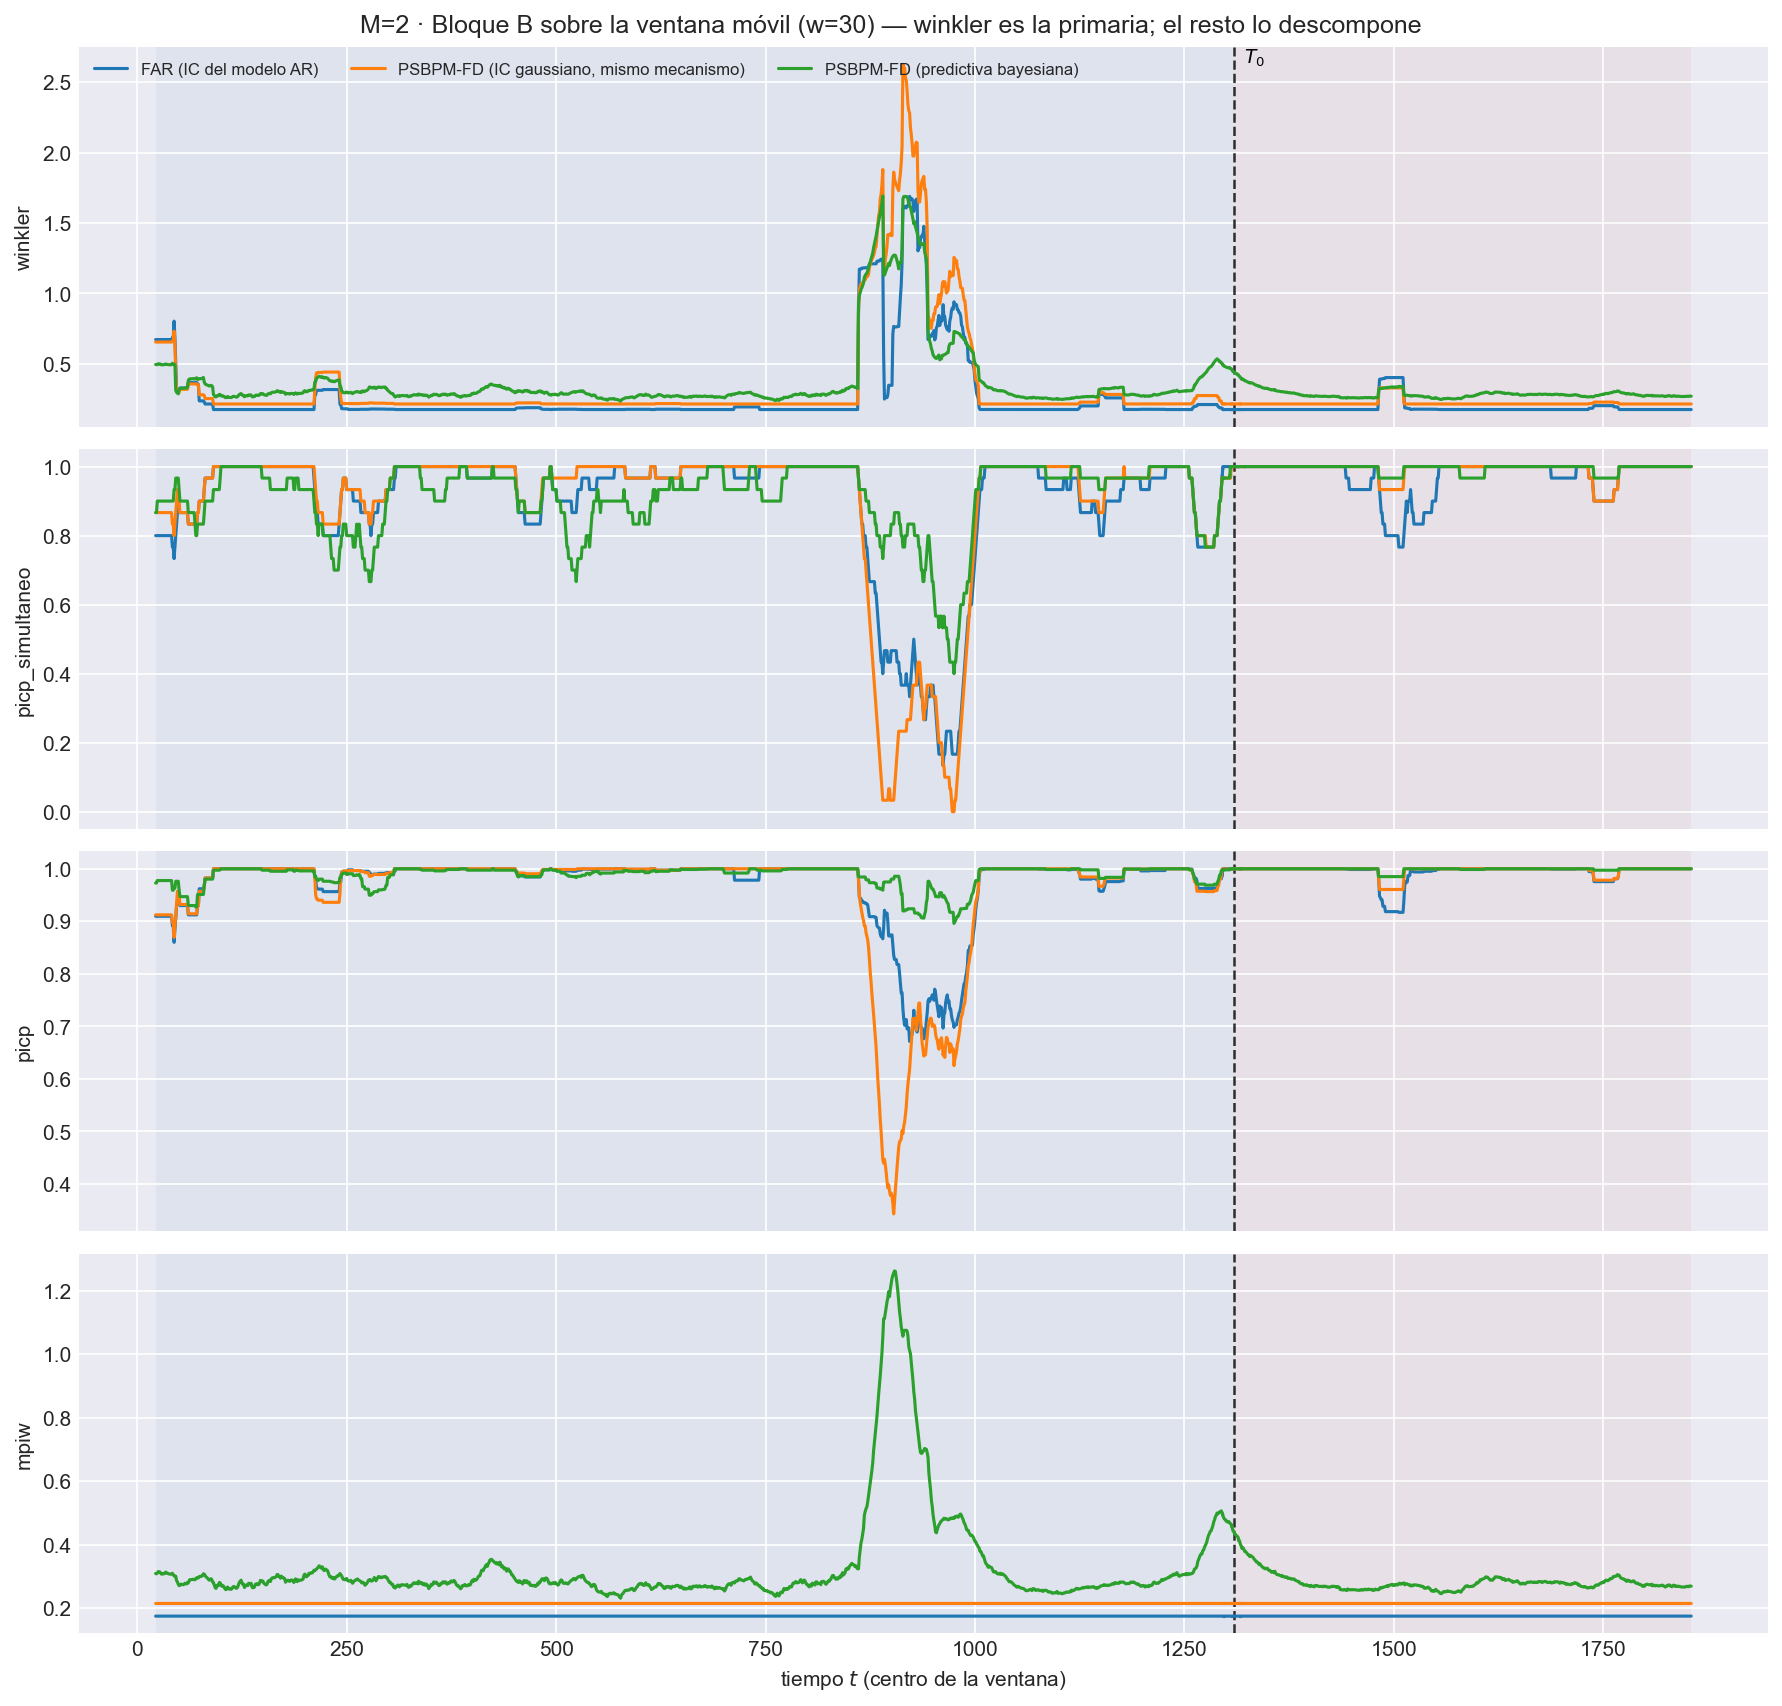

Source data for this figure (header and first rows):
t_ini, t_fin, t_centro, bloque, n_ventana, cruza_T0, mise, rmse_f, mise_rel, mae_f, l2_medio, linf_max, linf_medio, q95_abs, razon_linf_l1, razon_agregacion, cobertura_puntual, ancho_medio, cobertura_simultanea, winkler, winkler_max_medio, winkler_max_glob, picp, mpiw
8, 37, 22, train, 30, False, 0.007064, 0.08405, 0.6771, 0.03622, 0.0443, 0.8216, 0.08854, 0.07938, 2.406, 0.5271, 0.9095, 0.1747, 0.8, 0.6712, 2.155, 30.24, 0.9095, 0.1747
9, 38, 23, train, 30, False, 0.007138, 0.08449, 0.6748, 0.0375, 0.04551, 0.8216, 0.08967, 0.08057, 2.357, 0.5387, 0.9095, 0.1747, 0.8, 0.6712, 2.155, 30.24, 0.9095, 0.1747
10, 39, 24, train, 30, False, 0.007156, 0.08459, 0.6715, 0.03781, 0.04578, 0.8216, 0.08953, 0.08056, 2.324, 0.5412, 0.9095, 0.1747, 0.8, 0.6712, 2.155, 30.24, 0.9095, 0.1747
11, 40, 25, train, 30, False, 0.007159, 0.08461, 0.6733, 0.03797, 0.04591, 0.8216, 0.08928, 0.08045, 2.282, 0.5425, 0.9095, 0.1747, 0.8, 0.6712, 2.155, 30.24, 0.9095, 0.1747
12, 41, 26, train, 30, False, 0.007163, 0.08463, 0.676, 0.03812, 0.04604, 0.8216, 0.08937, 0.08053, 2.261, 0.544, 0.9095, 0.1747, 0.8, 0.6712, 2.155, 30.24, 0.9095, 0.1747
13, 42, 27, train, 30, False, 0.00715, 0.08456, 0.6711, 0.03785, 0.04575, 0.8216, 0.08866, 0.07987, 2.247, 0.5411, 0.9095, 0.1747, 0.8, 0.6712, 2.155, 30.24, 0.9095, 0.1747
14, 43, 28, train, 30, False, 0.007161, 0.08462, 0.6633, 0.03825, 0.0461, 0.8216, 0.08901, 0.0802, 2.202, 0.5447, 0.9095, 0.1747, 0.8, 0.6712, 2.155, 30.24, 0.9095, 0.1747
15, 44, 29, train, 30, False, 0.00716, 0.08462, 0.652, 0.03823, 0.04606, 0.8216, 0.08898, 0.08013, 2.205, 0.5444, 0.9095, 0.1747, 0.8, 0.6712, 2.155, 30.24, 0.9095, 0.1747
16, 45, 30, train, 30, False, 0.007165, 0.08465, 0.6481, 0.0383, 0.04626, 0.8216, 0.08936, 0.08066, 2.221, 0.5465, 0.9095, 0.1747, 0.8, 0.6712, 2.155, 30.24, 0.9095, 0.1747
17, 46, 31, train, 30, False, 0.007163, 0.08464, 0.6471, 0.0382, 0.04618, 0.8216, 0.08933, 0.08065, 2.253, 0.5457, 0.9095, 0.1747, 0.8, 0.6712, 2.155, 30.24, 0.9095, 0.1747
18, 47, 32, train, 30, False, 0.007179, 0.08473, 0.6494, 0.03867, 0.04661, 0.8216, 0.08981, 0.08111, 2.232, 0.5502, 0.9095, 0.1747, 0.8, 0.6712, 2.155, 30.24, 0.9095, 0.1747
19, 48, 33, train, 30, False, 0.007183, 0.08475, 0.6538, 0.03882, 0.04677, 0.8216, 0.09018, 0.0814, 2.234, 0.5518, 0.9095, 0.1747, 0.8, 0.6712, 2.155, 30.24, 0.9095, 0.1747
20, 49, 34, train, 30, False, 0.007212, 0.08492, 0.6698, 0.03945, 0.04752, 0.8216, 0.09176, 0.08287, 2.242, 0.5595, 0.9095, 0.1747, 0.8, 0.6712, 2.155, 30.24, 0.9095, 0.1747
21, 50, 35, train, 30, False, 0.007221, 0.08498, 0.6878, 0.03973, 0.04789, 0.8216, 0.09275, 0.08373, 2.252, 0.5636, 0.9095, 0.1747, 0.8, 0.6712, 2.155, 30.24, 0.9095, 0.1747
22, 51, 36, train, 30, False, 0.007255, 0.08518, 0.7077, 0.04038, 0.0487, 0.8216, 0.09413, 0.08502, 2.237, 0.5718, 0.9095, 0.1747, 0.8, 0.6712, 2.155, 30.24, 0.9095, 0.1747
23, 52, 37, train, 30, False, 0.007267, 0.08525, 0.7208, 0.04062, 0.04896, 0.8216, 0.09475, 0.08565, 2.245, 0.5743, 0.9095, 0.1747, 0.8, 0.6712, 2.155, 30.24, 0.9095, 0.1747
24, 53, 38, train, 30, False, 0.007267, 0.08525, 0.7325, 0.04065, 0.04894, 0.8216, 0.09482, 0.08551, 2.241, 0.5741, 0.9095, 0.1747, 0.8, 0.6712, 2.155, 30.24, 0.9095, 0.1747
25, 54, 39, train, 30, False, 0.007312, 0.08551, 0.7513, 0.04159, 0.04986, 0.8216, 0.09598, 0.08641, 2.23, 0.5831, 0.9095, 0.1747, 0.8, 0.6712, 2.155, 30.24, 0.9095, 0.1747
26, 55, 40, train, 30, False, 0.007345, 0.0857, 0.7721, 0.04241, 0.05065, 0.8216, 0.0968, 0.08725, 2.196, 0.591, 0.9095, 0.1747, 0.8, 0.6712, 2.155, 30.24, 0.9095, 0.1747
27, 56, 41, train, 30, False, 0.007346, 0.08571, 0.8026, 0.04242, 0.05068, 0.8216, 0.09787, 0.0873, 2.266, 0.5913, 0.9095, 0.1747, 0.8, 0.6712, 2.155, 30.24, 0.9095, 0.1747
28, 57, 42, train, 30, False, 0.007537, 0.08681, 0.8702, 0.04428, 0.05252, 0.8216, 0.09973, 0.08914, 2.256, 0.605, 0.8918, 0.1747, 0.7667, 0.6841, 2.184, 30.24, 0.8918, 0.1747
29, 58, 43, train, 30, False, 0.007527, 0.08676, 0.9334, 0.04398, 0.05211, 0.8216, 0.09854, 0.08806, 2.21, 0.6006, 0.8918, 0.1747, 0.7667, 0.6841, 2.184, 30.24, 0.8918, 0.1747
30, 59, 44, train, 30, False, 0.008557, 0.0925, 1.167, 0.04916, 0.05725, 0.8216, 0.1033, 0.0929, 2.156, 0.6189, 0.8599, 0.1747, 0.7333, 0.8022, 2.365, 30.24, 0.8599, 0.1747
31, 60, 45, train, 30, False, 0.007323, 0.08557, 1.011, 0.0443, 0.05159, 0.8216, 0.09298, 0.08316, 2.193, 0.6029, 0.885, 0.1747, 0.7667, 0.6853, 1.964, 30.24, 0.885, 0.1747
32, 61, 46, train, 30, False, 0.004188, 0.06471, 1.342, 0.03759, 0.04186, 0.3623, 0.06693, 0.06287, 2.197, 0.6469, 0.9054, 0.1747, 0.8, 0.4984, 0.966, 12.07, 0.9054, 0.1747
33, 62, 47, train, 30, False, 0.002265, 0.0476, 0.8347, 0.03145, 0.03478, 0.1961, 0.05642, 0.05252, 2.195, 0.7308, 0.9306, 0.1747, 0.8333, 0.3143, 0.5734, 5.73, 0.9306, 0.1747
34, 63, 48, train, 30, False, 0.00216, 0.04647, 0.7367, 0.0302, 0.03339, 0.1961, 0.05366, 0.05013, 2.191, 0.7186, 0.9388, 0.1747, 0.8667, 0.3097, 0.5415, 5.73, 0.9388, 0.1747
35, 64, 49, train, 30, False, 0.002113, 0.04597, 0.7393, 0.03001, 0.03299, 0.1961, 0.05194, 0.04854, 2.163, 0.7176, 0.9456, 0.1747, 0.9, 0.3062, 0.5184, 5.73, 0.9456, 0.1747
36, 65, 50, train, 30, False, 0.002245, 0.04738, 0.7856, 0.03047, 0.034, 0.1961, 0.05361, 0.05012, 2.178, 0.7176, 0.9395, 0.1747, 0.8667, 0.313, 0.5744, 5.73, 0.9395, 0.1747
37, 66, 51, train, 30, False, 0.002231, 0.04723, 0.7142, 0.0305, 0.0339, 0.1961, 0.05392, 0.05008, 2.182, 0.7179, 0.9299, 0.1747, 0.8667, 0.327, 0.6371, 5.73, 0.9299, 0.1747
38, 67, 52, train, 30, False, 0.002226, 0.04718, 0.6614, 0.03027, 0.03381, 0.1961, 0.05423, 0.05035, 2.237, 0.7165, 0.9299, 0.1747, 0.8667, 0.327, 0.6371, 5.73, 0.9299, 0.1747
39, 68, 53, train, 30, False, 0.002158, 0.04646, 0.6049, 0.02916, 0.03279, 0.1961, 0.05339, 0.04951, 2.275, 0.7059, 0.9299, 0.1747, 0.8667, 0.327, 0.6371, 5.73, 0.9299, 0.1747
40, 69, 54, train, 30, False, 0.002149, 0.04636, 0.588, 0.02898, 0.03266, 0.1961, 0.05345, 0.04956, 2.289, 0.7045, 0.9299, 0.1747, 0.8667, 0.327, 0.6371, 5.73, 0.9299, 0.1747
41, 70, 55, train, 30, False, 0.00216, 0.04648, 0.5853, 0.02907, 0.03292, 0.1961, 0.0544, 0.05049, 2.334, 0.7084, 0.9299, 0.1747, 0.8667, 0.327, 0.6371, 5.73, 0.9299, 0.1747
42, 71, 56, train, 30, False, 0.002205, 0.04695, 0.5929, 0.02956, 0.03377, 0.1961, 0.05634, 0.05244, 2.375, 0.7193, 0.9299, 0.1747, 0.8667, 0.327, 0.6371, 5.73, 0.9299, 0.1747
43, 72, 57, train, 30, False, 0.002212, 0.04704, 0.5929, 0.02969, 0.03396, 0.1961, 0.05702, 0.05303, 2.401, 0.7221, 0.9299, 0.1747, 0.8667, 0.327, 0.6371, 5.73, 0.9299, 0.1747
44, 73, 58, train, 30, False, 0.002207, 0.04698, 0.5906, 0.02949, 0.03383, 0.1961, 0.05733, 0.05315, 2.448, 0.72, 0.9299, 0.1747, 0.8667, 0.327, 0.6371, 5.73, 0.9299, 0.1747
45, 74, 59, train, 30, False, 0.002233, 0.04725, 0.5926, 0.02986, 0.0344, 0.1961, 0.0586, 0.0545, 2.466, 0.7281, 0.9299, 0.1747, 0.8667, 0.327, 0.6371, 5.73, 0.9299, 0.1747
46, 75, 60, train, 30, False, 0.002248, 0.04742, 0.5937, 0.03022, 0.03479, 0.1961, 0.05911, 0.05503, 2.436, 0.7336, 0.9299, 0.1747, 0.8667, 0.327, 0.6371, 5.73, 0.9299, 0.1747
47, 76, 61, train, 30, False, 0.00277, 0.05263, 0.653, 0.03313, 0.03867, 0.2939, 0.06824, 0.06177, 2.435, 0.7349, 0.9122, 0.1747, 0.8333, 0.3664, 0.9214, 8.826, 0.9122, 0.1747
48, 77, 62, train, 30, False, 0.002773, 0.05265, 0.5902, 0.033, 0.03873, 0.2939, 0.06933, 0.0625, 2.502, 0.7356, 0.9122, 0.1747, 0.8333, 0.3664, 0.9214, 8.826, 0.9122, 0.1747
49, 78, 63, train, 30, False, 0.002823, 0.05314, 0.545, 0.03374, 0.03964, 0.2939, 0.07116, 0.06431, 2.505, 0.7461, 0.9122, 0.1747, 0.8333, 0.3664, 0.9214, 8.826, 0.9122, 0.1747
50, 79, 64, train, 30, False, 0.002795, 0.05286, 0.4901, 0.03312, 0.03892, 0.2939, 0.06982, 0.06291, 2.524, 0.7363, 0.9122, 0.1747, 0.8333, 0.3664, 0.9214, 8.826, 0.9122, 0.1747
51, 80, 65, train, 30, False, 0.0028, 0.05291, 0.4489, 0.03335, 0.03905, 0.2939, 0.06928, 0.06256, 2.461, 0.738, 0.9122, 0.1747, 0.8333, 0.3664, 0.9214, 8.826, 0.9122, 0.1747
52, 81, 66, train, 30, False, 0.002783, 0.05276, 0.4131, 0.0332, 0.03876, 0.2939, 0.06855, 0.06194, 2.443, 0.7348, 0.9122, 0.1747, 0.8333, 0.3664, 0.9214, 8.826, 0.9122, 0.1747
53, 82, 67, train, 30, False, 0.002759, 0.05253, 0.3817, 0.03253, 0.0381, 0.2939, 0.06754, 0.06091, 2.486, 0.7253, 0.9122, 0.1747, 0.8333, 0.3664, 0.9214, 8.826, 0.9122, 0.1747
54, 83, 68, train, 30, False, 0.002762, 0.05255, 0.3572, 0.03256, 0.03819, 0.2939, 0.06802, 0.06141, 2.523, 0.7268, 0.9122, 0.1747, 0.8333, 0.3664, 0.9214, 8.826, 0.9122, 0.1747
55, 84, 69, train, 30, False, 0.002728, 0.05223, 0.3306, 0.03188, 0.03764, 0.2939, 0.06833, 0.06165, 2.596, 0.7205, 0.9122, 0.1747, 0.8333, 0.3664, 0.9214, 8.826, 0.9122, 0.1747
56, 85, 70, train, 30, False, 0.002701, 0.05197, 0.3104, 0.03114, 0.03707, 0.2939, 0.06887, 0.06148, 2.74, 0.7134, 0.9122, 0.1747, 0.8333, 0.3664, 0.9214, 8.826, 0.9122, 0.1747
57, 86, 71, train, 30, False, 0.002692, 0.05188, 0.2973, 0.03085, 0.03676, 0.2939, 0.06741, 0.06086, 2.732, 0.7085, 0.9122, 0.1747, 0.8333, 0.3664, 0.9214, 8.826, 0.9122, 0.1747
58, 87, 72, train, 30, False, 0.002484, 0.04984, 0.2627, 0.02838, 0.03434, 0.2939, 0.06512, 0.05853, 2.827, 0.6891, 0.9299, 0.1747, 0.8667, 0.3535, 0.8916, 8.826, 0.9299, 0.1747
59, 88, 73, train, 30, False, 0.002486, 0.04986, 0.2516, 0.02854, 0.0345, 0.2939, 0.06541, 0.0588, 2.827, 0.6919, 0.9299, 0.1747, 0.8667, 0.3535, 0.8916, 8.826, 0.9299, 0.1747
60, 89, 74, train, 30, False, 0.001441, 0.03796, 0.1522, 0.02292, 0.02882, 0.2939, 0.05938, 0.05273, 2.879, 0.7592, 0.9619, 0.1747, 0.9, 0.2355, 0.7105, 8.826, 0.9619, 0.1747
61, 90, 75, train, 30, False, 0.001422, 0.03772, 0.1609, 0.02253, 0.02823, 0.2939, 0.05783, 0.05121, 2.839, 0.7485, 0.9619, 0.1747, 0.9, 0.2355, 0.7105, 8.826, 0.9619, 0.1747
62, 91, 76, train, 30, False, 0.001415, 0.03762, 0.1779, 0.0223, 0.02785, 0.2939, 0.05685, 0.05029, 2.82, 0.7403, 0.9619, 0.1747, 0.9, 0.2355, 0.7105, 8.826, 0.9619, 0.1747
63, 92, 77, train, 30, False, 0.001387, 0.03724, 0.1998, 0.02145, 0.02699, 0.2939, 0.05558, 0.04907, 2.859, 0.7248, 0.9619, 0.1747, 0.9, 0.2355, 0.7105, 8.826, 0.9619, 0.1747
64, 93, 78, train, 30, False, 0.001378, 0.03713, 0.2303, 0.02118, 0.02665, 0.2939, 0.05524, 0.04864, 2.897, 0.7178, 0.9619, 0.1747, 0.9, 0.2355, 0.7105, 8.826, 0.9619, 0.1747
65, 94, 79, train, 30, False, 0.001293, 0.03596, 0.2494, 0.01986, 0.02513, 0.2939, 0.05313, 0.04652, 2.936, 0.6989, 0.9619, 0.1747, 0.9, 0.2355, 0.7105, 8.826, 0.9619, 0.1747
66, 95, 80, train, 30, False, 0.00108, 0.03286, 0.227, 0.01799, 0.02262, 0.2939, 0.04927, 0.04275, 2.967, 0.6883, 0.968, 0.1747, 0.9333, 0.2286, 0.6545, 8.826, 0.968, 0.1747
67, 96, 81, train, 30, False, 0.000908, 0.03013, 0.1882, 0.01589, 0.02036, 0.2939, 0.04548, 0.03928, 3.005, 0.6756, 0.9823, 0.1747, 0.9667, 0.2133, 0.5819, 8.826, 0.9823, 0.1747
... 5,442 more rows
